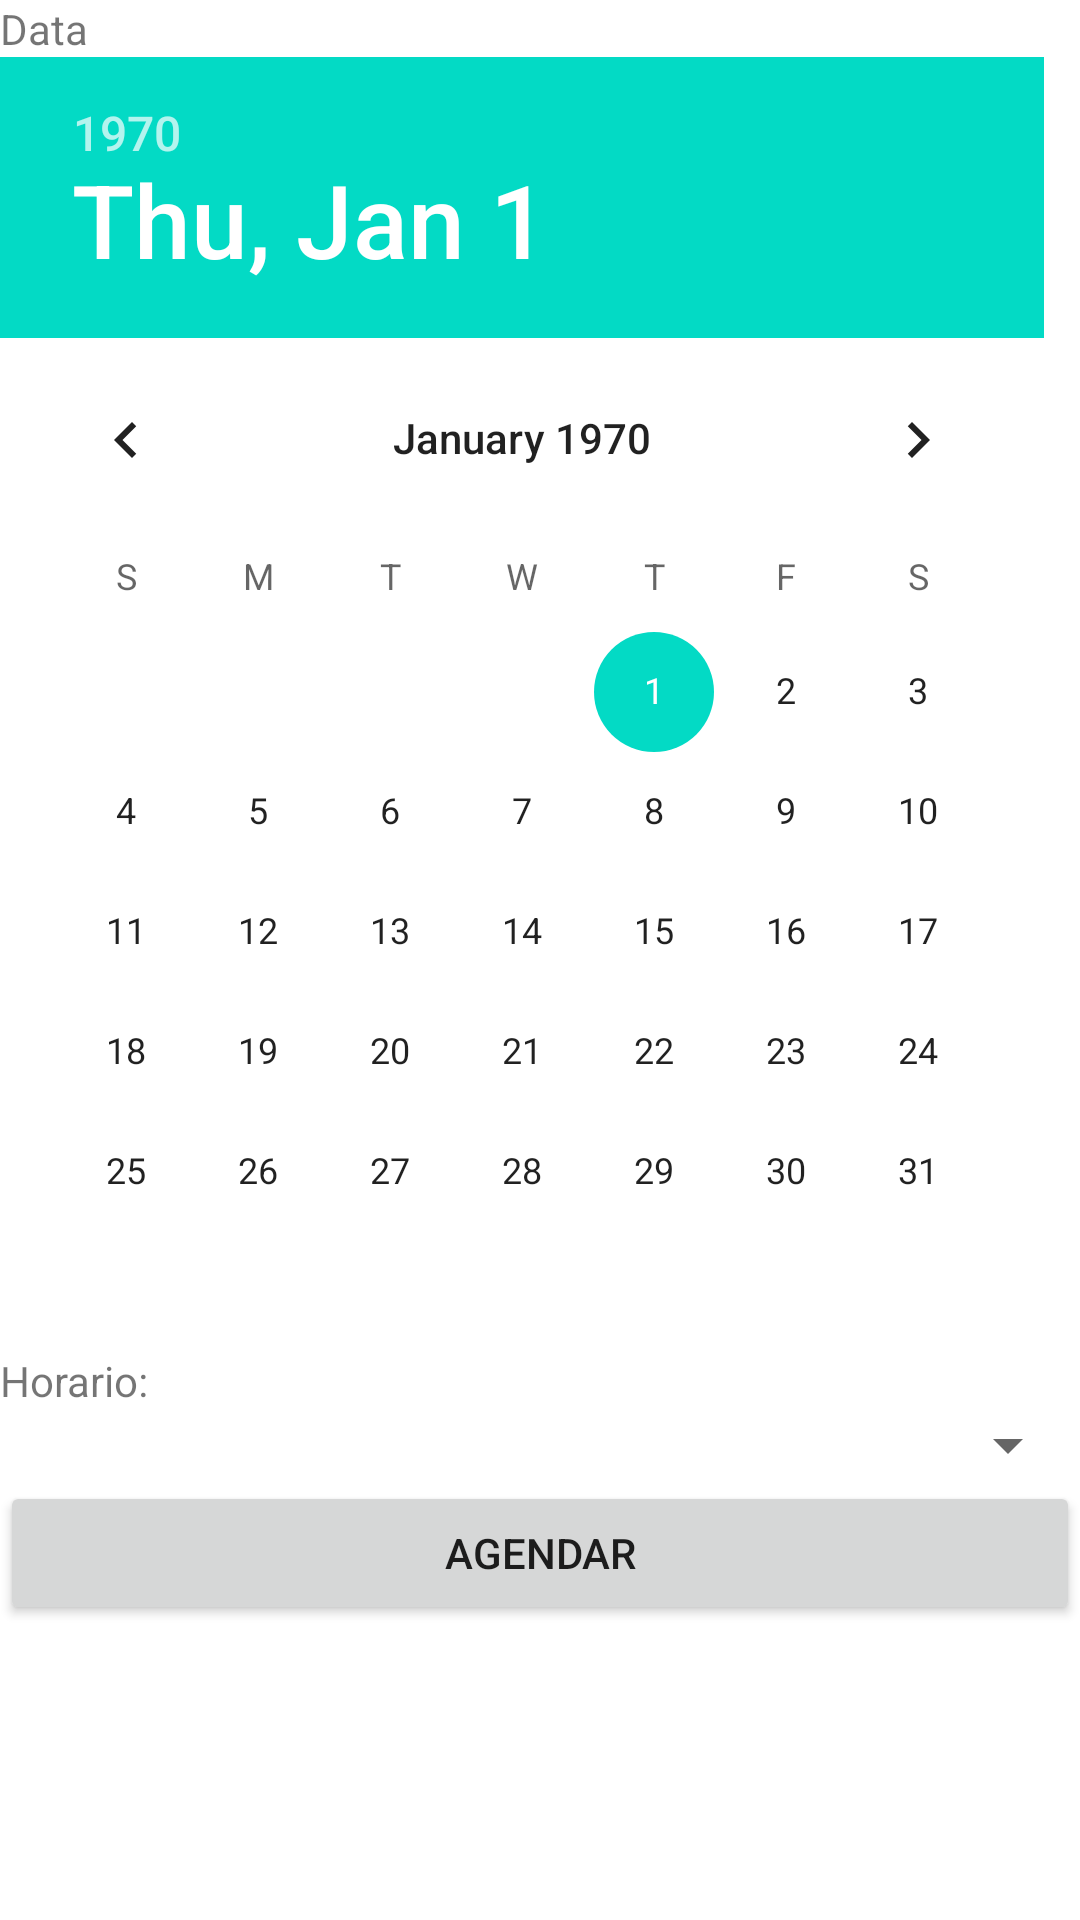

Reconstruct the res/layout file that produces this screen, plus the resources it refers to.
<!-- AndroidManifest.xml: application theme Theme.Aula_09_05 -->
<!-- res/layout/activity_agendamento.xml -->
<?xml version="1.0" encoding="utf-8"?>
<LinearLayout xmlns:android="http://schemas.android.com/apk/res/android"
    android:layout_width="match_parent"
    android:layout_height="match_parent"
    android:layout_margin="30dp"
    android:orientation="vertical">

    <TextView
        android:layout_width="match_parent"
        android:layout_height="wrap_content"
        android:text="Data" />

    <DatePicker
        android:id="@+id/txtData"
        android:layout_width="fill_parent"
        android:layout_height="wrap_content" />


    <TextView
        android:layout_width="fill_parent"
        android:layout_height="wrap_content"
        android:text="Horario: "/>

    <Spinner
        android:id="@+id/txtHora"
        android:layout_width="fill_parent"
        android:layout_height="wrap_content" />


    <Button
        android:id="@+id/btnAgendamento"
        android:layout_width="fill_parent"
        android:layout_height="wrap_content"
        android:text="Agendar" />


</LinearLayout>
<!-- resources referenced by this layout -->
<resources>
  <style name="Theme.Aula_09_05" parent="Theme.MaterialComponents.DayNight.DarkActionBar">
          
          <item name="colorPrimary">@color/purple_500</item>
          <item name="colorPrimaryVariant">@color/purple_700</item>
          <item name="colorOnPrimary">@color/white</item>
          
          <item name="colorSecondary">@color/teal_200</item>
          <item name="colorSecondaryVariant">@color/teal_700</item>
          <item name="colorOnSecondary">@color/black</item>
          
          <item name="android:statusBarColor">?attr/colorPrimaryVariant</item>
          
      </style>
  <!-- not gathered from this repository: default colours our renderer supplied (Android Studio template values) -->
  <color name="purple_500">#FF6200EE</color>
  <color name="purple_700">#FF3700B3</color>
  <color name="teal_200">#FF03DAC5</color>
  <color name="teal_700">#FF018786</color>
  <color name="black">#FF000000</color>
  <color name="white">#FFFFFFFF</color>
</resources>
